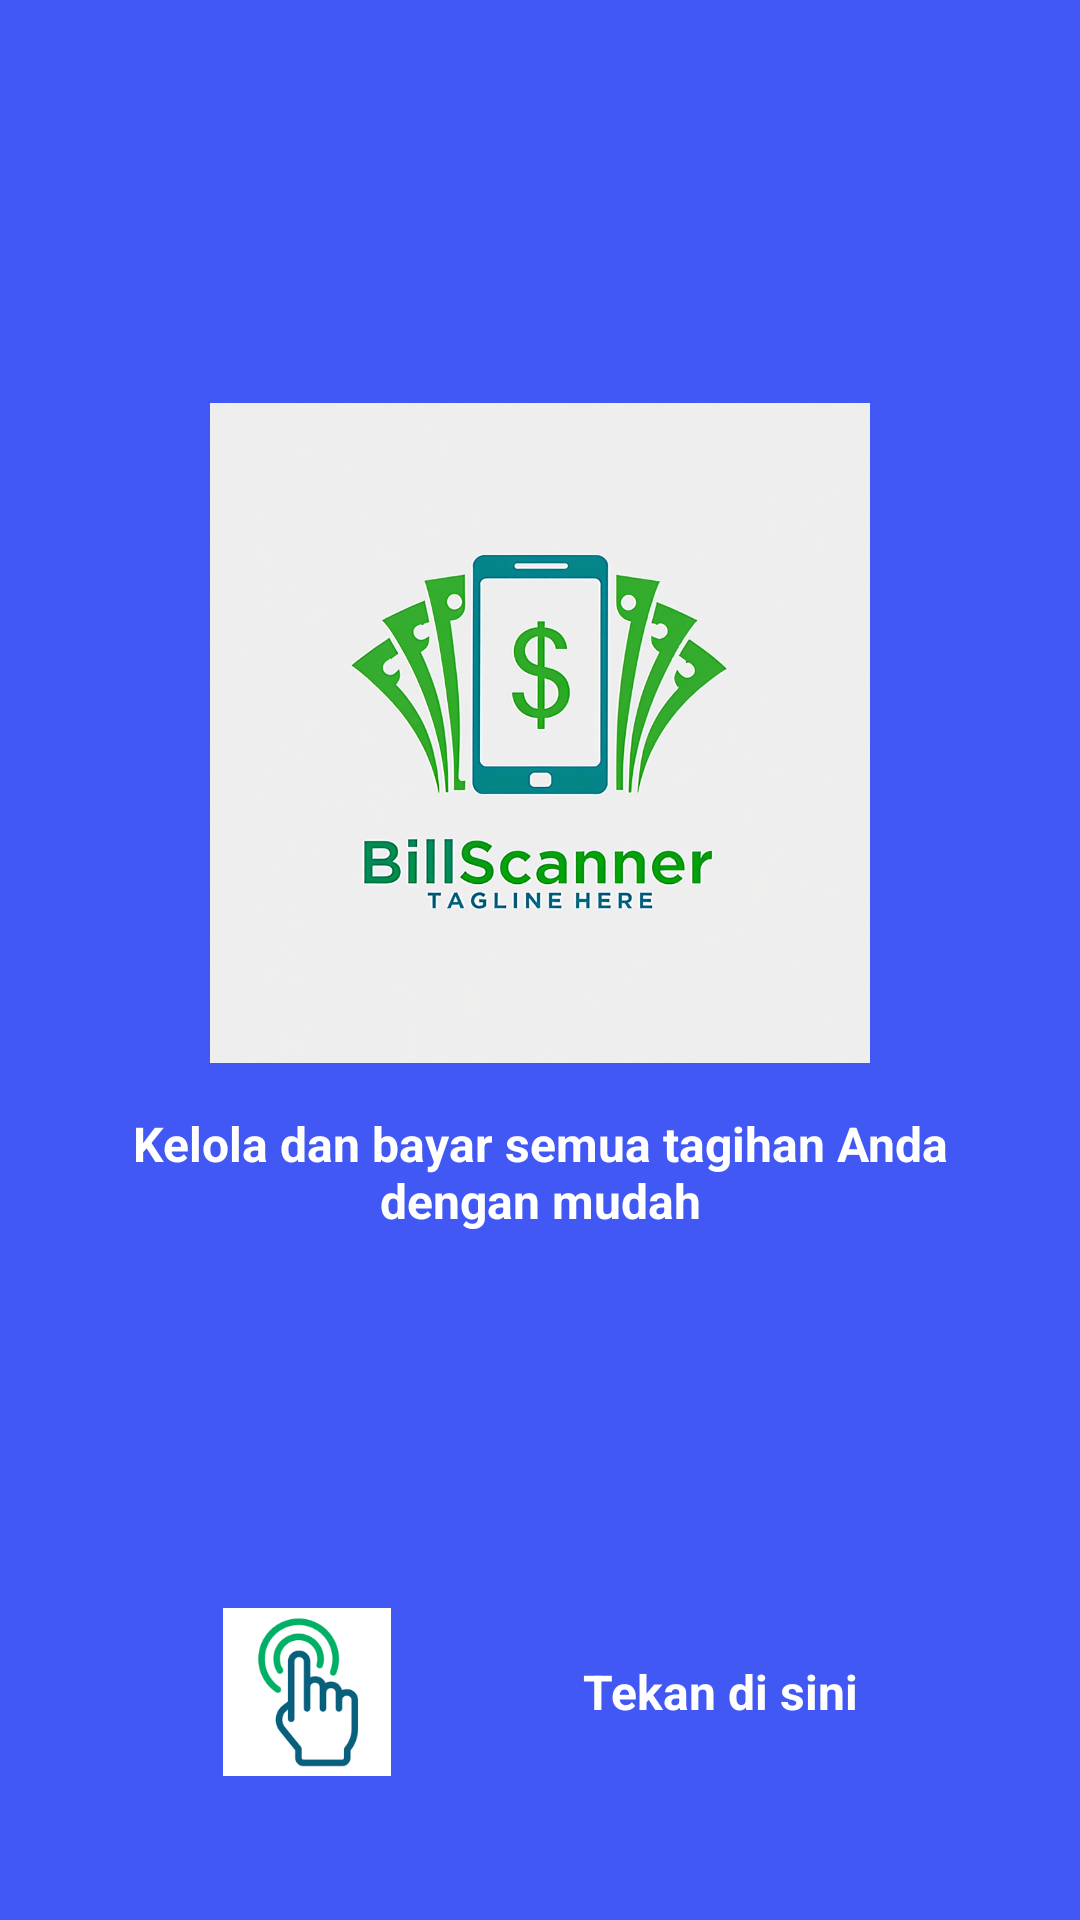

Layout XML and referenced resources for this Android screen:
<!-- AndroidManifest.xml: application theme Theme.AppCompat.Light.NoActionBar -->
<!-- res/layout/activity_main.xml -->
<?xml version="1.0" encoding="utf-8"?>
<androidx.constraintlayout.widget.ConstraintLayout
    xmlns:android="http://schemas.android.com/apk/res/android"
    xmlns:app="http://schemas.android.com/apk/res-auto"
    android:layout_width="match_parent"
    android:layout_height="match_parent"
    android:background="#4258F4">

    
    <ImageView
        android:id="@+id/logo"
        android:layout_width="220dp"
        android:layout_height="220dp"
        android:src="@drawable/bill"
        app:layout_constraintTop_toTopOf="parent"
        app:layout_constraintBottom_toBottomOf="parent"
        app:layout_constraintStart_toStartOf="parent"
        app:layout_constraintEnd_toEndOf="parent"
        app:layout_constraintVertical_bias="0.32"/>

    
    <TextView
        android:id="@+id/slogan"
        android:layout_width="0dp"
        android:layout_height="wrap_content"
        android:layout_marginTop="16dp"
        android:layout_marginStart="24dp"
        android:layout_marginEnd="24dp"
        android:text="Kelola dan bayar semua tagihan Anda dengan mudah"
        android:textColor="#FFFFFF"
        android:textSize="16sp"
        android:textStyle="bold"
        android:gravity="center"
        app:layout_constraintTop_toBottomOf="@id/logo"
        app:layout_constraintStart_toStartOf="parent"
        app:layout_constraintEnd_toEndOf="parent"/>

    
    <LinearLayout
        android:id="@+id/bottomAction"
        android:layout_width="wrap_content"
        android:layout_height="wrap_content"
        android:orientation="horizontal"
        android:gravity="center"
        android:layout_marginBottom="48dp"
        app:layout_constraintBottom_toBottomOf="parent"
        app:layout_constraintStart_toStartOf="parent"
        app:layout_constraintEnd_toEndOf="parent">

        
        <ImageView
            android:layout_width="56dp"
            android:layout_height="56dp"
            android:src="@drawable/onclick"
            android:layout_marginEnd="16dp"/>

        
        <ImageView
            android:layout_width="32dp"
            android:layout_height="32dp"
            android:src="@drawable/arrow"
            android:layout_marginEnd="16dp"/>

        
        <TextView
            android:id="@+id/txtTekan"
            android:layout_width="wrap_content"
            android:layout_height="wrap_content"
            android:text="Tekan di sini"
            android:textColor="#FFFFFF"
            android:textSize="16sp"
            android:textStyle="bold"/>

    </LinearLayout>

</androidx.constraintlayout.widget.ConstraintLayout>
<!-- resources referenced by this layout -->
<resources>
  <!-- drawable bill: png bitmap (drawable, 399504 bytes) -->
  <!-- drawable onclick: png bitmap (drawable, 3684 bytes) -->
</resources>
